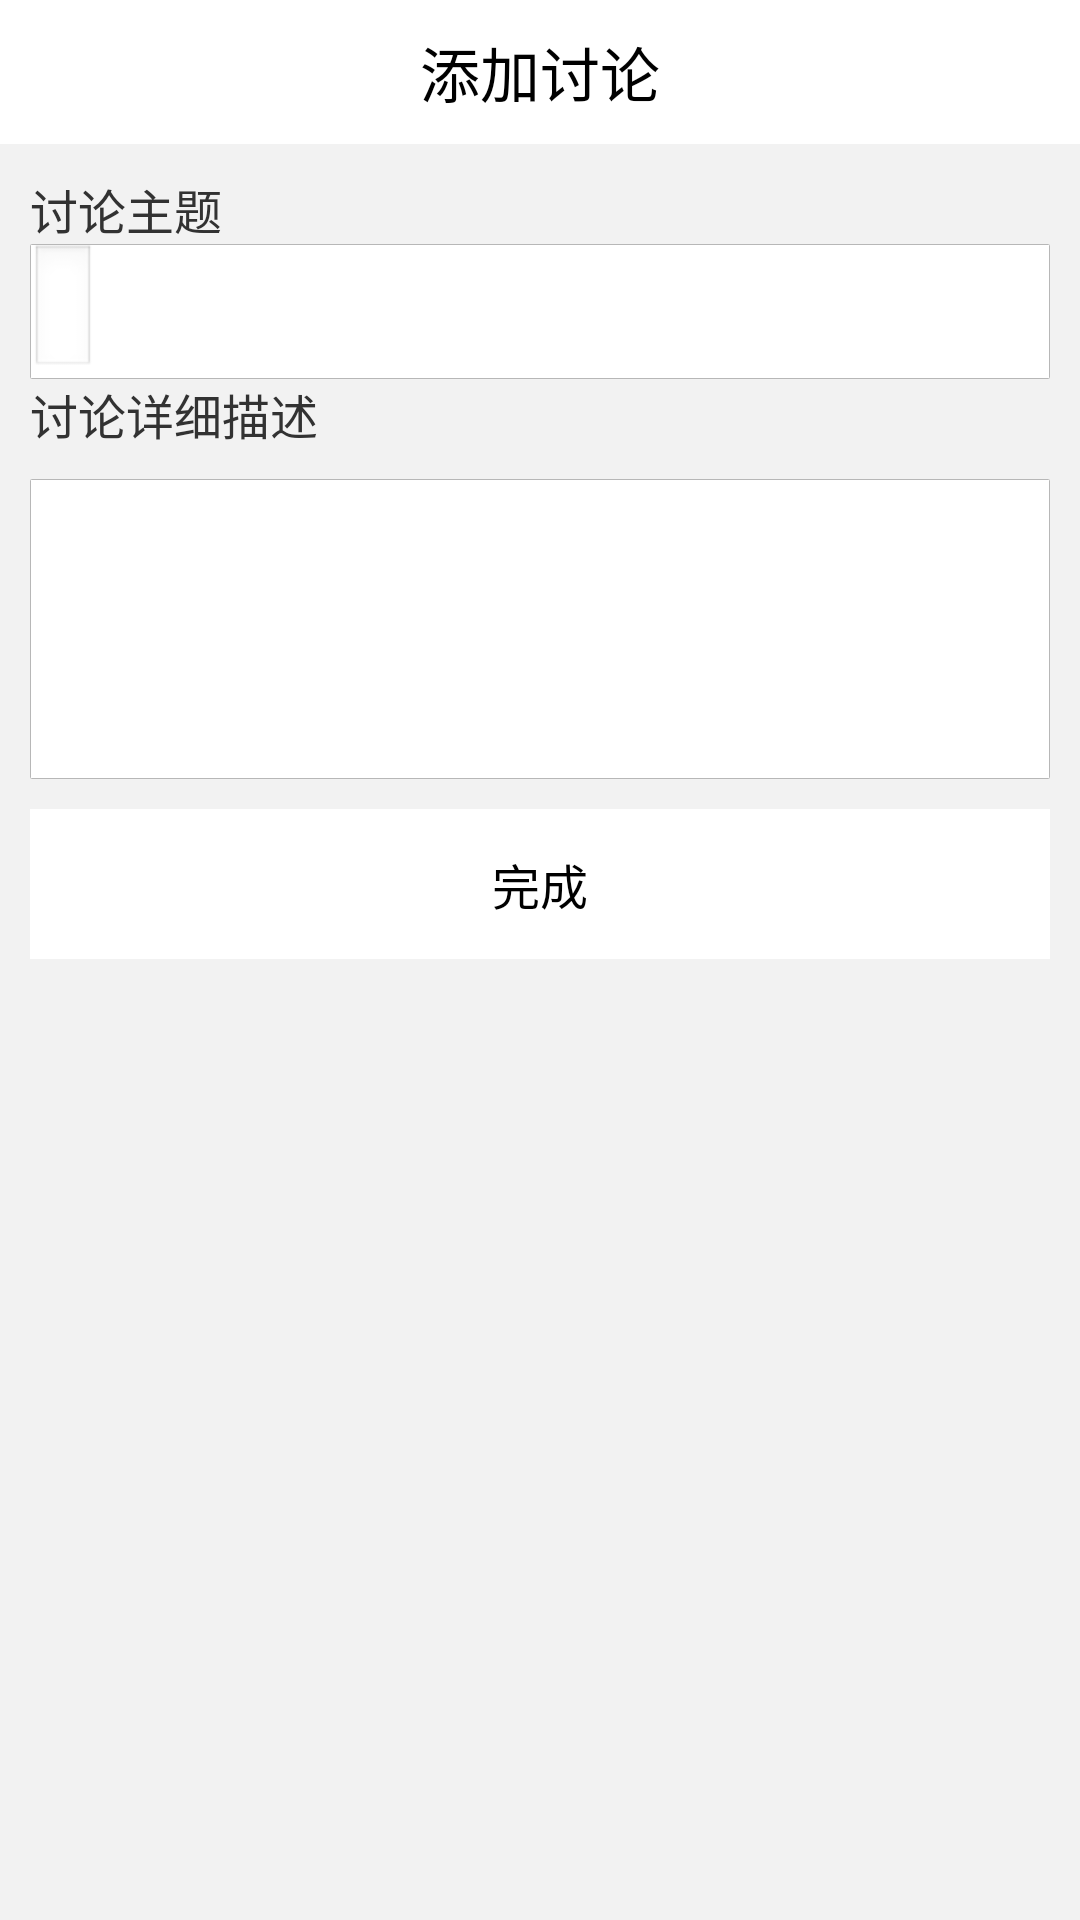

Write the Android layout XML for this screen, with the resource values it uses.
<!-- AndroidManifest.xml: application theme AppTheme -->
<!-- res/layout/activity_addtalk.xml -->
<?xml version="1.0" encoding="utf-8"?>
<LinearLayout xmlns:android="http://schemas.android.com/apk/res/android"
    android:layout_width="match_parent"
    android:layout_height="match_parent"
    android:orientation="vertical"
    android:background="#f2f2f2" >

    <RelativeLayout
        android:layout_width="match_parent"
        android:layout_height="48dp"
        android:background="#ffffff" >

        <ImageView
            android:id="@+id/common_title_back"
            android:layout_width="25dp"
            android:layout_height="25dp"
            android:paddingLeft="15dp"
            android:layout_centerVertical="true"
            android:src="@drawable/common_title_back_selector" />

        <TextView
            android:id="@+id/common_title_title"
            android:layout_width="wrap_content"
            android:layout_height="wrap_content"
            android:layout_centerInParent="true"
            android:text="添加讨论"
            android:textColor="@android:color/black"
            android:textSize="20sp" />

        <TextView
            android:id="@+id/btn_addgroup_create"
            android:layout_width="wrap_content"
            android:layout_height="wrap_content"
            android:layout_alignParentRight="true"
            android:layout_centerInParent="true"
            android:layout_marginRight="10dp"
            android:text=""
            android:textColor="@android:color/black"
            android:textSize="16sp" />
    </RelativeLayout>

    <LinearLayout
        android:layout_width="match_parent"
        android:layout_height="wrap_content"
        android:layout_marginLeft="10dp"
        android:layout_marginRight="10dp"
        android:layout_marginTop="10dp"
        android:orientation="vertical" >
        <TextView
            android:id="@+id/item_text_image_title"
            android:layout_width="match_parent"
            android:layout_height="wrap_content"
            android:layout_centerVertical="true"
            android:text="讨论主题"
            android:textSize="16sp" />

        <RelativeLayout
            android:layout_width="match_parent"
            android:layout_height="45dp"
            android:background="@drawable/item_layout_default" >
			<EditText
	            android:id="@+id/pro_name"
	            android:layout_width="wrap_content"
	            android:layout_height="wrap_content"
	            android:layout_centerVertical="true"
	            android:inputType="text"
	            android:textSize="16sp"
	            android:gravity="center"/>

            <ImageView
                android:id="@+id/select_date"
                android:layout_width="wrap_content"
                android:layout_height="wrap_content"
                android:layout_alignParentRight="true"
                android:layout_centerVertical="true"
                android:visibility="gone"
                android:src="@drawable/pcb_right_arrow" />
        </RelativeLayout>
        <TextView
            android:id="@+id/item_text_image_title"
            android:layout_width="wrap_content"
            android:layout_height="wrap_content"
            android:layout_centerVertical="true"
            android:text="讨论详细描述"
            android:textSize="16sp"
             />

        <EditText
            android:id="@+id/work_fragment_note"
            android:layout_width="match_parent"
            android:layout_height="100dp"
            android:layout_marginTop="10dp"
            android:background="@drawable/item_layout_default"
            android:hint=""
            android:inputType="textMultiLine"
            android:paddingLeft="10dp"
            android:paddingTop="2dp"
            android:singleLine="false" />
        <ListView 
            android:id="@+id/mem_list"
            android:layout_width="match_parent"
            android:layout_height="wrap_content"/>
        <View
            android:layout_width="match_parent"
            android:layout_height="10dp"
            android:background="#f2f2f2" />
         <Button
            android:id="@+id/work_fragment_publish_btn"
            android:layout_width="match_parent"
            android:layout_height="50dp"
            android:background="@drawable/btn_white_gray_selector"
            android:text="完成"
            android:textColor="@android:color/black"
            android:textSize="16sp" />
    </LinearLayout>

</LinearLayout>
<!-- resources referenced by this layout -->
<resources>
  <!-- drawable btn_white_gray_selector (drawable-hdpi) -->
  <?xml version="1.0" encoding="utf-8"?>
  <selector xmlns:android="http://schemas.android.com/apk/res/android">
  
    <item android:drawable="@android:color/white" android:state_pressed="false"></item>
    <item android:drawable="@color/btn_press" android:state_pressed="true"></item>
  
  </selector>
  <!-- drawable common_title_back_selector (drawable-hdpi) -->
  <?xml version="1.0" encoding="utf-8"?>
  <selector xmlns:android="http://schemas.android.com/apk/res/android">
  
      <item android:drawable="@drawable/titlebar_btn_back_normal" android:state_pressed="false"></item>
      <item android:drawable="@drawable/titlebar_btn_back_active" android:state_pressed="true"></item>
  
  </selector>
  <!-- drawable item_layout_default (drawable-hdpi) -->
  <?xml version="1.0" encoding="utf-8"?>
  <selector xmlns:android="http://schemas.android.com/apk/res/android">
  
      <item><shape>
              <solid android:color="@android:color/white" />
  
              <stroke android:width="0.4dp" android:color="#b7b7b7" />
  
              <corners android:radius="0.4dp" />
              
              
          </shape></item>
          
      
  
  </selector>
  <style name="AppTheme" parent="@android:style/Theme.Light.NoTitleBar">
          
      </style>
  <color name="btn_press">#f2f2f2</color>
</resources>
